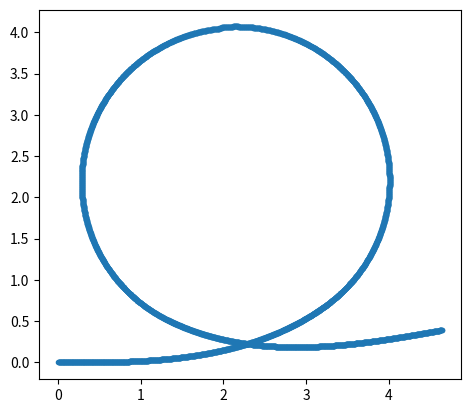

Here is the Python script that generated this plot:
# -*- coding: utf-8 -*-
"""
Created on Fri Jul 17 11:58:33 2020

[redacted]
"""
#%%
import numpy as np
import matplotlib.pyplot as plt
import scipy.special as sc

def cumtrapz(x):
    """ Numpy-based implementation of the cumulative trapezoidal integration 
    function usually found in scipy (scipy.integrate.cumtrapz) """
    return np.cumsum((x[1:] + x[:-1]) / 2)

def fresnel(R0, s = 6, num_pts = 1000):
    t = np.linspace(0, s, num_pts)
    dt = t[1] - t[0]
    dxdt = np.cos(t**2 / (2 * R0**2))
    dydt = np.sin(t**2 / (2 * R0**2))
    x = cumtrapz(dxdt)*dt
    y = cumtrapz(dydt)*dt
    x = np.concatenate([[0], x])
    y = np.concatenate([[0], y])
    # Fixme prepend zeros to x and y?  YES
    return x,y

def pp(points):
    """ Plots a list of points """
    plt.plot(points[:,0], points[:,1], '.--')
    plt.gca().set_aspect('equal', 'box')

def _rotate_points(points, angle = 45, center = (0,0)):
    """ Rotates points around a centerpoint defined by ``center``.  ``points`` may be
    input as either single points [1,2] or array-like[N][2], and will return in kind
    """
    if angle == 0:
         return points
    angle = np.radians(angle)
    ca = np.cos(angle)
    sa = np.sin(angle)
    sa = np.array((-sa, sa))
    c0 = np.array(center)
    if np.asarray(points).ndim == 2:
        return (points - c0) * ca + (points - c0)[:,::-1] * sa + c0
    if np.asarray(points).ndim == 1:
        return (points - c0) * ca + (points - c0)[::-1] * sa + c0

def partial_euler(R0 = 3, p = 0.2, a = 90, num_pts = 1000):
    """ Creates a partial Euler bend formed by two clothoid curves and one normal arc 
    
    Parameters
    ----------
    R0
    p
    a
    num_pts

    Returns
    -------
    """
    a = np.radians(a)
    asp = p * a / 2
    Rp = R0 / 2 / np.sqrt(asp)
    sp = R0 * np.sqrt(2 * asp)
    s0 = 2 * sp + Rp * a * (1 - p)
    if p == 0:
        s0 = R0 * a
        Rp = R0

    # Clothoid curve
    xbend1, ybend1 = fresnel(R0, sp, 1000)

    # Normal curve
    s = np.linspace(sp, s0 / 2, 1000)
    xbend2 = Rp * np.sin(((s - sp) / Rp + asp))
    ybend2 = Rp * (1 - np.cos(((s - sp) / Rp + asp)))
    x_offset = xbend1[-1] - xbend2[0]
    y_offset = ybend1[-1] - ybend2[0]
    xbend2 += x_offset
    ybend2 += y_offset

    # Mirroring and combining into complete curve
    xbend = np.concatenate([xbend1, xbend2[1:]])
    ybend = np.concatenate([ybend1, ybend2[1:]])
    pts = list(zip(np.flip(xbend[:-1]), np.flip((2 * max(ybend) - ybend)[:-1])))
    rot_pts = _rotate_points(pts, np.degrees(a) - 180, (xbend[-1], ybend[-1]))
    xbend_flip = np.array(([a for a,b in rot_pts], [b for a,b in rot_pts])[0])
    ybend_flip = np.array(([a for a,b in rot_pts], [b for a,b in rot_pts])[1])
    x = np.concatenate([xbend, xbend_flip])
    y = np.concatenate([ybend, ybend_flip])

    return x, y

# %%
x, y = partial_euler(a=370)
pp(np.array([x, y]).T)


# %%
